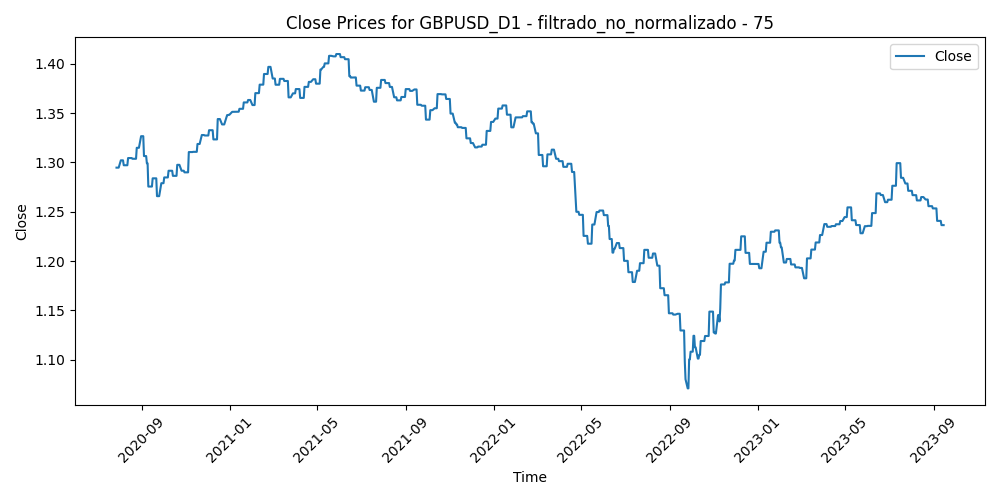

Source data for this figure (header and first rows):
Time, Close, Volume, diferencia_media_75
2020-07-28, 1.295, 103473, -0.04586
2020-07-29, 1.295, 101515, -0.05159
2020-07-30, 1.295, 113127, -0.06063
2020-07-31, 1.295, 140418, -0.05881
2020-08-03, 1.302, 116433, -0.05714
2020-08-04, 1.302, 96868, -0.05563
2020-08-05, 1.302, 97721, -0.05883
2020-08-06, 1.302, 121405, -0.0606
2020-08-07, 1.297, 113161, -0.05058
2020-08-10, 1.297, 79305, -0.05193
2020-08-11, 1.297, 105318, -0.04854
2020-08-12, 1.297, 106946, -0.04621
2020-08-13, 1.304, 87895, -0.04913
2020-08-14, 1.304, 82269, -0.0501
2020-08-17, 1.304, 72134, -0.0512
2020-08-18, 1.304, 90081, -0.06353
2020-08-19, 1.304, 105676, -0.04859
2020-08-20, 1.304, 117594, -0.05893
2020-08-21, 1.304, 112267, -0.04554
2020-08-24, 1.304, 83703, -0.04195
2020-08-25, 1.315, 90931, -0.04952
2020-08-26, 1.315, 84070, -0.05423
2020-08-27, 1.315, 126246, -0.05174
2020-08-28, 1.315, 119145, -0.06525
2020-08-31, 1.327, 94368, -0.06524
2020-09-01, 1.327, 123633, -0.06548
2020-09-02, 1.327, 109962, -0.06074
2020-09-03, 1.327, 120824, -0.05231
2020-09-04, 1.306, 117698, -0.05095
2020-09-07, 1.306, 63285, -0.03802
2020-09-08, 1.299, 115052, -0.01871
2020-09-09, 1.299, 103303, -0.01952
2020-09-10, 1.275, 118975, 8.973333333339717e-05
2020-09-11, 1.275, 98242, 0.002109
2020-09-14, 1.275, 82723, -0.002405
2020-09-15, 1.275, 84994, -0.006286
2020-09-16, 1.284, 108670, -0.01362
2020-09-17, 1.284, 123367, -0.0137
2020-09-18, 1.284, 98716, -0.007658
2020-09-21, 1.284, 109392, 0.002455
2020-09-22, 1.266, 110322, 0.01043
2020-09-23, 1.266, 109603, 0.01143
2020-09-24, 1.266, 115284, 0.009831
2020-09-25, 1.266, 94055, 0.0102
2020-09-28, 1.279, 96030, 0.001641
2020-09-29, 1.279, 92001, -8.479999999999599e-05
2020-09-30, 1.279, 105680, -0.004779
2020-10-01, 1.279, 112949, -0.002408
2020-10-02, 1.285, 124306, -0.006409
2020-10-05, 1.285, 77132, -0.0105
2020-10-06, 1.285, 96317, 0.0008341
2020-10-07, 1.285, 91304, -0.002952
2020-10-08, 1.291, 81562, -0.003904
2020-10-09, 1.291, 75114, -0.01408
2020-10-12, 1.291, 62899, -0.01497
2020-10-13, 1.291, 89569, -0.001213
2020-10-14, 1.286, 88504, -0.008177
2020-10-15, 1.286, 95389, 0.003213
2020-10-16, 1.286, 95823, 0.003181
2020-10-19, 1.286, 86643, -0.0002288
... 756 more rows
